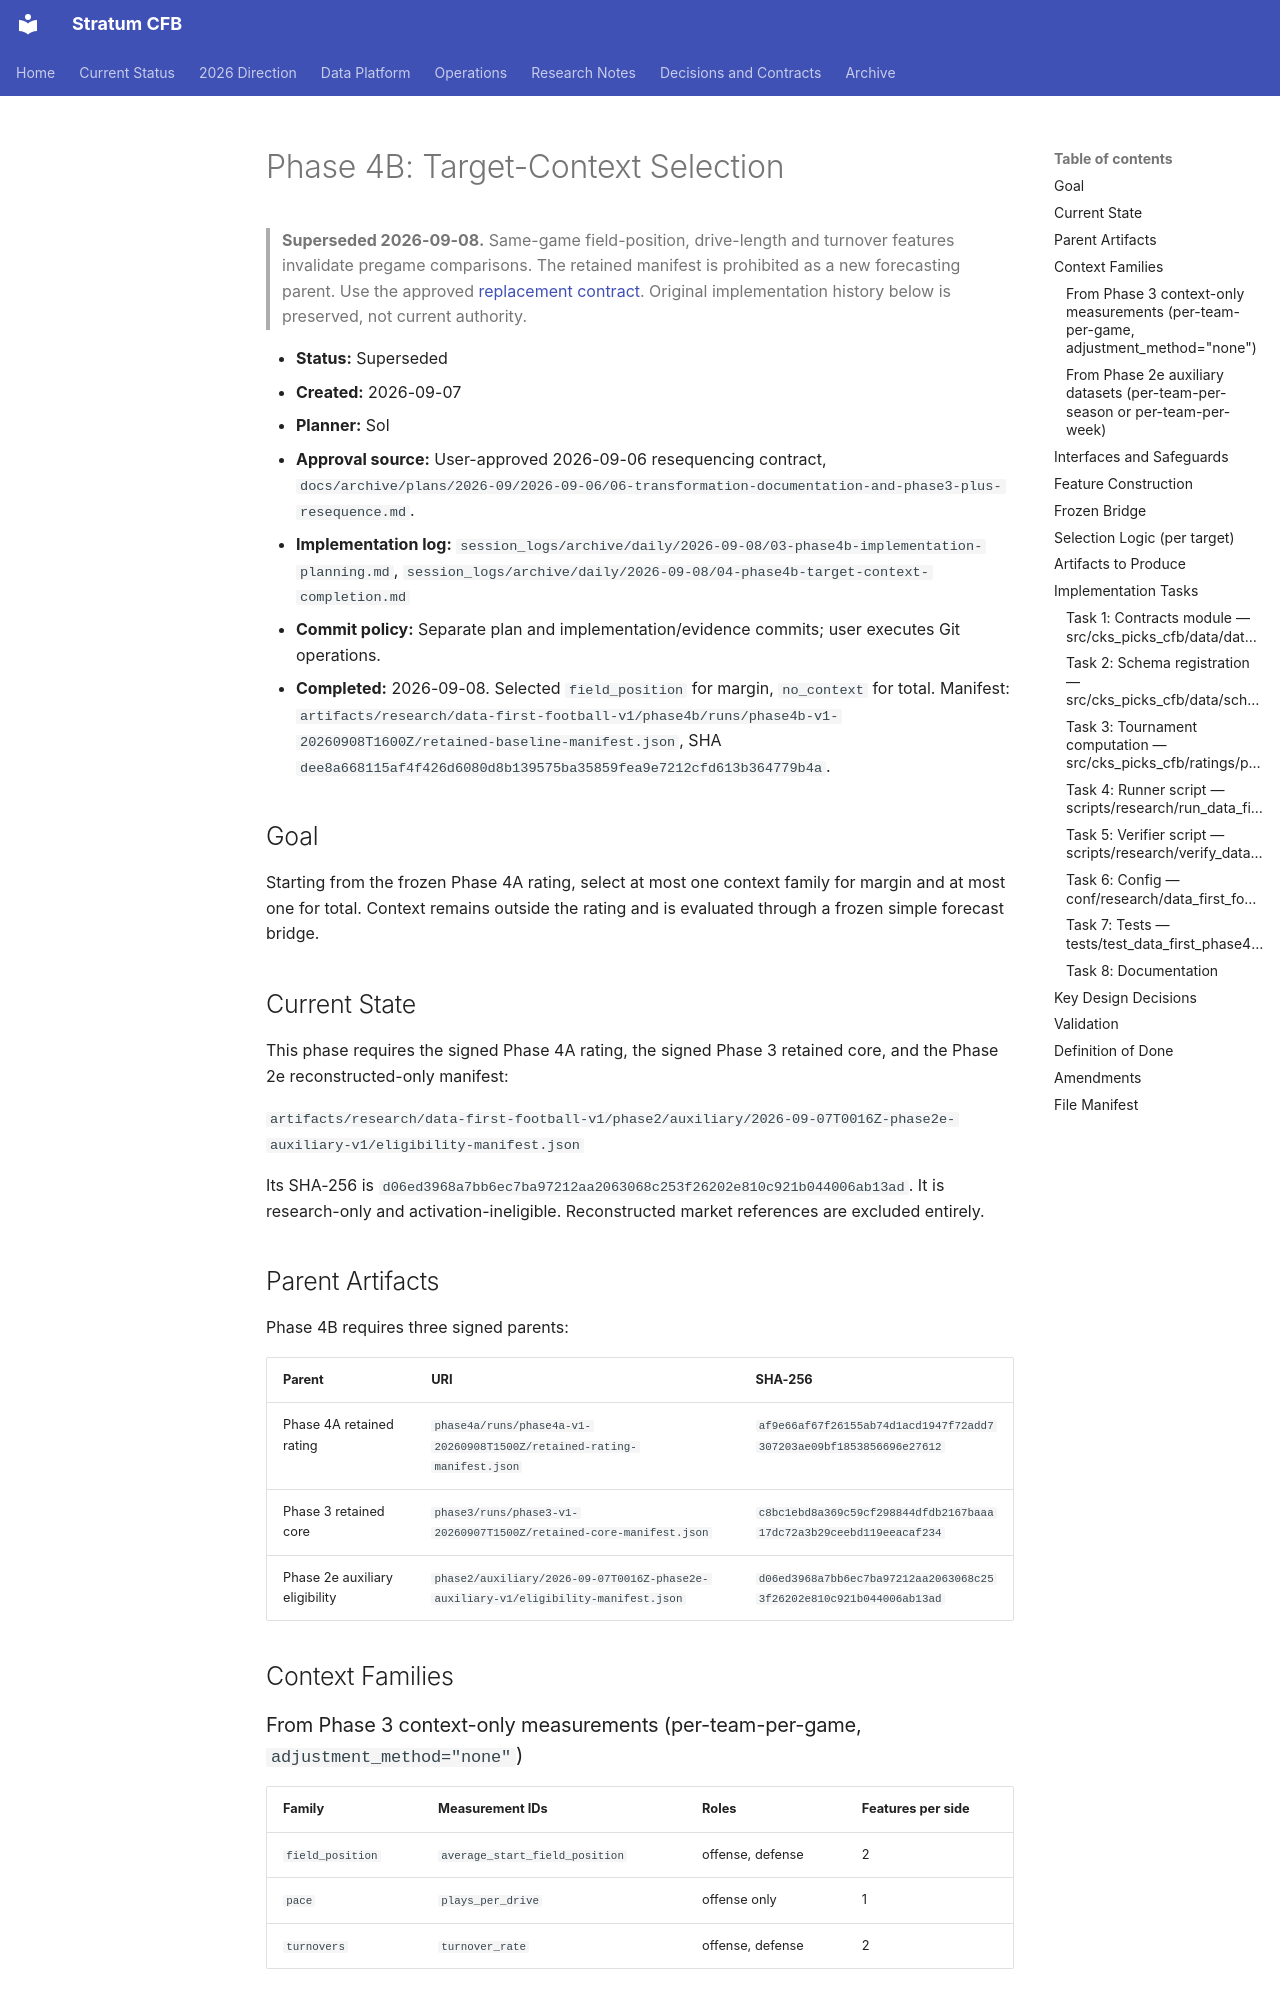

repository: connorkitchings/CKsPicks-CFB · page: archive/plans/2026-09/2026-09-07/03-phase4b-target-context-selection/index.html · generator: mkdocs

# Phase 4B: Target-Context Selection

> **Superseded 2026-09-08.** Same-game field-position, drive-length and turnover features invalidate pregame comparisons. The retained manifest is prohibited as a new forecasting parent.
> Use the approved [replacement contract](../2026-09-08/phase4b-pregame-context-selection-v2.md).
> Original implementation history below is preserved, not current authority.

- **Status:** Superseded
- **Created:** 2026-09-07
- **Planner:** Sol
- **Approval source:** User-approved 2026-09-06 resequencing contract, `docs/archive/plans/2026-09/2026-09-06/06-transformation-documentation-and-phase3-plus-resequence.md`.
- **Implementation log:** `session_logs/archive/daily/2026-09-08/03-phase4b-implementation-planning.md`, `session_logs/archive/daily/2026-09-08/04-phase4b-target-context-completion.md`
- **Commit policy:** Separate plan and implementation/evidence commits; user executes Git operations.
- **Completed:** 2026-09-08. Selected `field_position` for margin, `no_context` for total. Manifest: `artifacts/research/data-first-football-v1/phase4b/runs/phase4b-v1-20260908T1600Z/retained-baseline-manifest.json`, SHA `dee8a668115af4f426d6080d8b139575ba35859fea9e7212cfd613b364779b4a`.

## Goal

Starting from the frozen Phase 4A rating, select at most one context family for
margin and at most one for total. Context remains outside the rating and is
evaluated through a frozen simple forecast bridge.

## Current State

This phase requires the signed Phase 4A rating, the signed Phase 3 retained
core, and the Phase 2e reconstructed-only manifest:

`artifacts/research/data-first-football-v1/phase2/auxiliary/2026-09-07T0016Z-phase2e-auxiliary-v1/eligibility-manifest.json`

Its SHA-256 is
`d06ed3968a7bb6ec7ba97212aa2063068c253f26202e810c921b044006ab13ad`. It is
research-only and activation-ineligible. Reconstructed market references are
excluded entirely.

## Parent Artifacts

Phase 4B requires three signed parents:

| Parent | URI | SHA-256 |
|---|---|---|
| Phase 4A retained rating | `phase4a/runs/phase4a-v1-20260908T1500Z/retained-rating-manifest.json` | `af9e66af67f26155ab74d1acd1947f72add7307203ae09bf1853856696e27612` |
| Phase 3 retained core | `phase3/runs/phase3-v1-20260907T1500Z/retained-core-manifest.json` | `c8bc1ebd8a369c59cf298844dfdb2167baaa17dc72a3b29ceebd119eeacaf234` |
| Phase 2e auxiliary eligibility | `phase2/auxiliary/2026-09-07T0016Z-phase2e-auxiliary-v1/eligibility-manifest.json` | `d06ed3968a7bb6ec7ba97212aa2063068c253f26202e810c921b044006ab13ad` |

## Context Families

### From Phase 3 context-only measurements (per-team-per-game, `adjustment_method="none"`)

| Family | Measurement IDs | Roles | Features per side |
|---|---|---|---|
| `field_position` | `average_start_field_position` | offense, defense | 2 |
| `pace` | `plays_per_drive` | offense only | 1 |
| `turnovers` | `turnover_rate` | offense, defense | 2 |
